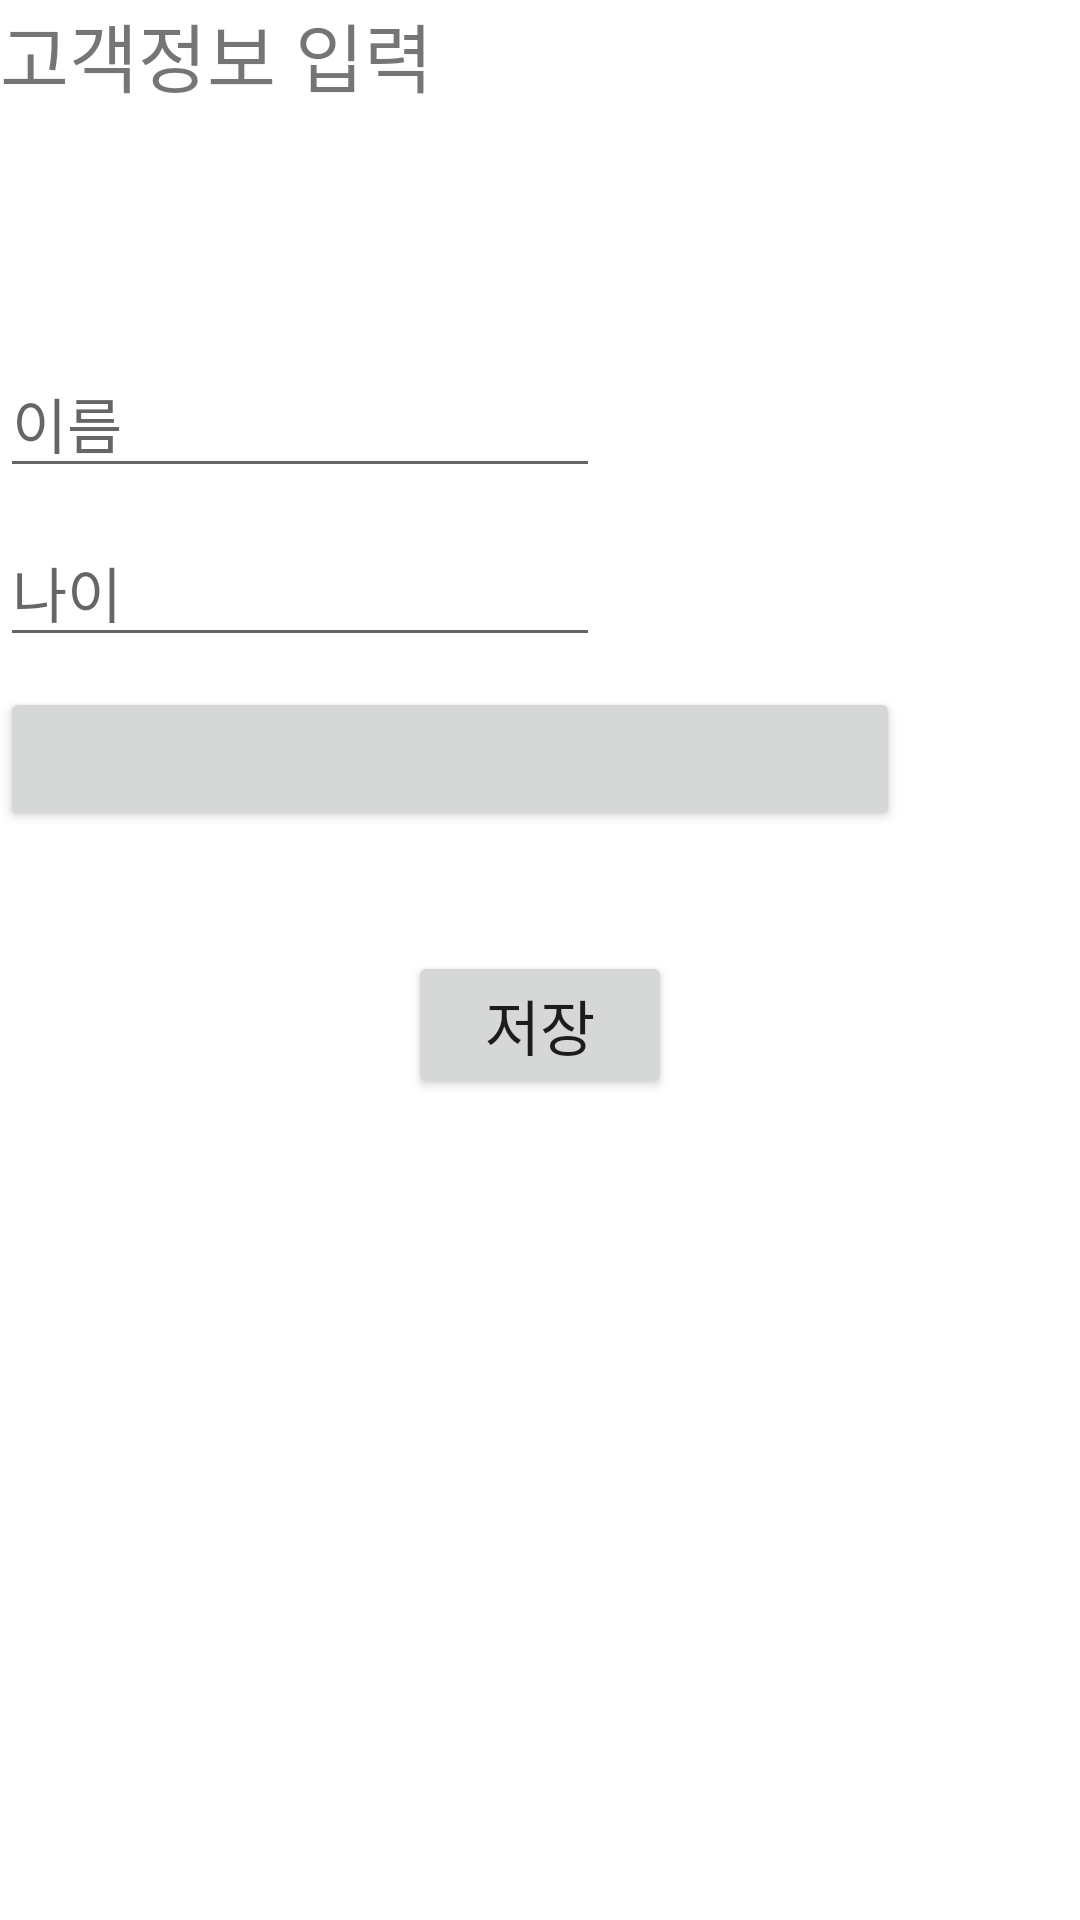

Write the Android layout XML for this screen, with the resource values it uses.
<!-- AndroidManifest.xml: application theme Theme.Mission09 -->
<!-- res/layout/fragment_1.xml -->
<?xml version="1.0" encoding="utf-8"?>
<LinearLayout xmlns:android="http://schemas.android.com/apk/res/android"
    xmlns:tools="http://schemas.android.com/tools"
    android:layout_width="match_parent"
    android:layout_height="match_parent"
    android:orientation="vertical"
    tools:context=".Fragment1">

    <TextView
        android:layout_width="match_parent"
        android:layout_height="wrap_content"
        android:text="고객정보 입력"
        android:textSize="25sp"/>
    <EditText
        android:layout_width="200dp"
        android:layout_height="wrap_content"
        android:id="@+id/editName"
        android:hint="이름"
        android:layout_marginTop="80dp"
        android:inputType="text"
        android:textSize="20sp"/>
    <EditText
        android:layout_width="200dp"
        android:layout_height="wrap_content"
        android:layout_marginTop="10dp"
        android:id="@+id/editAge"
        android:hint="나이"
        android:inputType="number"
        android:textSize="20sp"/>
    <Button
        android:layout_width="300dp"
        android:layout_height="wrap_content"
        android:layout_marginTop="10dp"
        android:id="@+id/btnBirth"
        android:textSize="20sp"/>
    <Button
        android:layout_width="wrap_content"
        android:layout_height="wrap_content"
        android:layout_marginTop="40dp"
        android:layout_gravity="center_horizontal"
        android:id="@+id/btnSave"
        android:text="저장"
        android:textSize="20sp"/>
</LinearLayout>
<!-- resources referenced by this layout -->
<resources>
  <style name="Theme.Mission09" parent="Theme.MaterialComponents.DayNight.DarkActionBar">
          
          <item name="colorPrimary">@color/purple_500</item>
          <item name="colorPrimaryVariant">@color/purple_700</item>
          <item name="colorOnPrimary">@color/white</item>
          
          <item name="colorSecondary">@color/teal_200</item>
          <item name="colorSecondaryVariant">@color/teal_700</item>
          <item name="colorOnSecondary">@color/black</item>
          
          <item name="android:statusBarColor">?attr/colorPrimaryVariant</item>
          
      </style>
  <!-- not gathered from this repository: default colours our renderer supplied (Android Studio template values) -->
  <color name="purple_500">#FF6200EE</color>
  <color name="purple_700">#FF3700B3</color>
  <color name="teal_200">#FF03DAC5</color>
  <color name="teal_700">#FF018786</color>
  <color name="black">#FF000000</color>
  <color name="white">#FFFFFFFF</color>
</resources>
